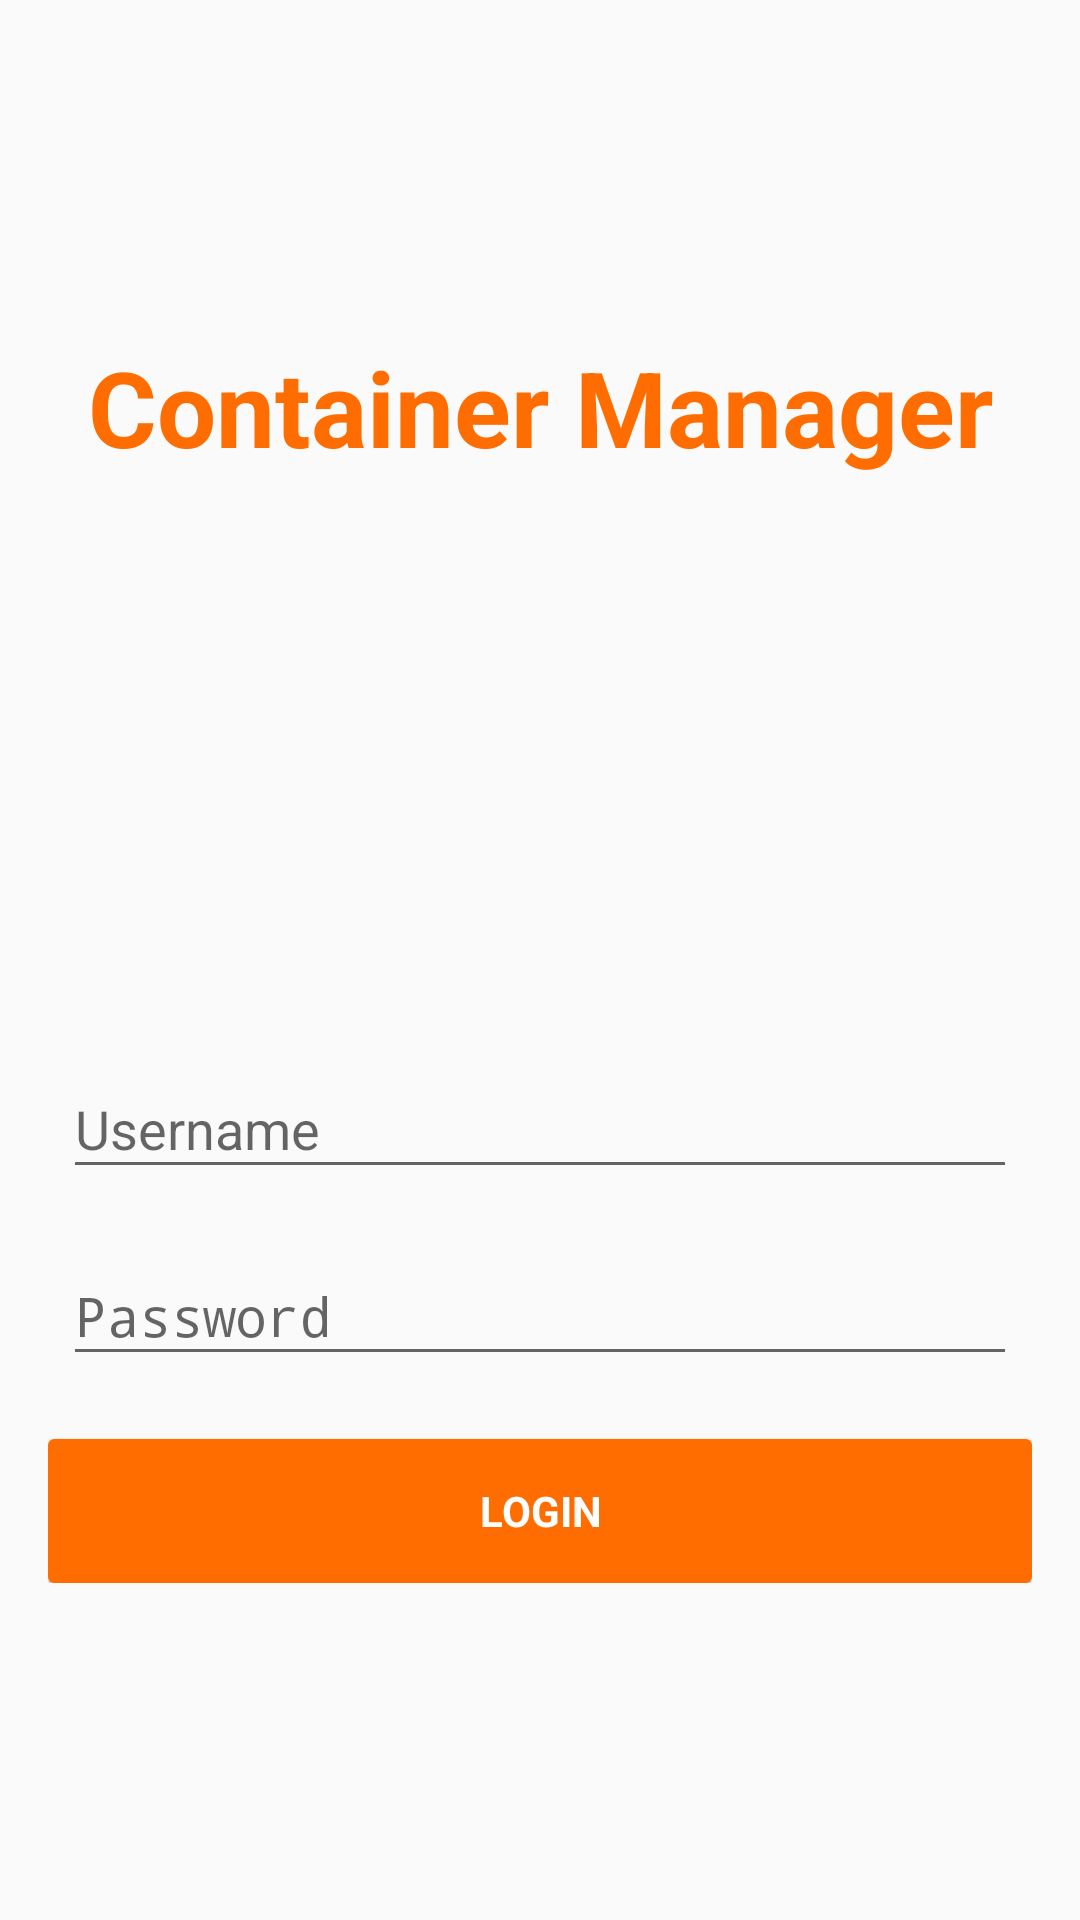

Layout XML and referenced resources for this Android screen:
<!-- AndroidManifest.xml: application theme MyMaterialTheme -->
<!-- res/layout/activity_main.xml -->
<LinearLayout xmlns:android="http://schemas.android.com/apk/res/android"
    xmlns:app="http://schemas.android.com/apk/res-auto"
    android:layout_width="match_parent"
    android:layout_height="match_parent"
    android:gravity="center_horizontal|center_vertical"
    android:orientation="vertical"
    android:paddingBottom="@dimen/activity_vertical_margin"
    android:paddingLeft="@dimen/activity_horizontal_margin"
    android:paddingRight="@dimen/activity_horizontal_margin"
    android:paddingTop="@dimen/activity_vertical_margin">
    <LinearLayout
        android:id="@+id/email_login_form"
        android:layout_width="match_parent"
        android:layout_height="wrap_content"
        android:orientation="vertical">
        <TextView
            android:layout_width="match_parent"
            android:layout_height="wrap_content"
            android:gravity="center_horizontal"
            android:text="Container Manager"
            android:textSize="35dp"
            android:textStyle="bold"
            android:textColor="@color/colorPrimary"/>
        <RelativeLayout
            android:orientation="vertical"
            android:layout_width="match_parent"
            android:layout_height="180dp">

            <ImageView
                android:layout_width="120dp"
                android:layout_height="120dp"
                android:src="@drawable/logo2"
                android:scaleType="fitCenter"
                android:layout_gravity="center"
                android:layout_centerInParent="true" />
        </RelativeLayout>

        <android.support.design.widget.TextInputLayout
            android:padding="5dp"
            android:layout_width="match_parent"
            android:layout_height="wrap_content">

            <EditText
                android:id="@+id/ed_username"
                android:layout_width="match_parent"
                android:layout_height="wrap_content"
                android:hint="Username"
                android:textSize="18dp"
                android:maxLines="1"
                android:singleLine="true" />

        </android.support.design.widget.TextInputLayout>

        <android.support.design.widget.TextInputLayout
            android:padding="5dp"
            android:layout_width="match_parent"
            android:layout_height="wrap_content">

            <EditText
                android:id="@+id/ed_password"
                android:layout_width="match_parent"
                android:layout_height="wrap_content"
                android:hint="Password"
                android:textSize="18dp"
                android:imeActionLabel="Password"
                android:inputType="textPassword"
                android:maxLines="1"
                android:singleLine="true" />

        </android.support.design.widget.TextInputLayout>

        <Button
            android:id="@+id/btn_login"
            style="?android:textAppearanceSmall"
            android:layout_width="match_parent"
            android:layout_height="wrap_content"
            android:layout_marginTop="16dp"
            android:text="Login"
            android:textStyle="bold"
            android:textColor="#fff"
            android:background="@drawable/btn_orange_2"/>

    </LinearLayout>


</LinearLayout>
<!-- resources referenced by this layout -->
<resources>
  <color name="colorPrimary">#ff6d00</color>
  <dimen name="activity_horizontal_margin">16dp</dimen>
  <dimen name="activity_vertical_margin">16dp</dimen>
  <!-- drawable btn_orange_2 (drawable) -->
  <?xml version="1.0" encoding="utf-8"?>
  <shape xmlns:android="http://schemas.android.com/apk/res/android"
      android:shape="rectangle">
      <corners android:bottomRightRadius="2dp" android:bottomLeftRadius="2dp"
          android:topLeftRadius="2dp" android:topRightRadius="2dp"/>
      <solid android:color="@color/colorPrimary"/>
  
  </shape>
  <style name="MyMaterialTheme" parent="MyMaterialTheme.Base">
  
      </style>
  <style name="MyMaterialTheme.Base" parent="Theme.AppCompat.Light.DarkActionBar">
          <item name="windowNoTitle">true</item>
          <item name="windowActionBar">false</item>
          <item name="colorPrimary">@color/colorPrimary</item>
          <item name="colorPrimaryDark">@color/colorPrimaryDark</item>
          <item name="colorAccent">@color/colorAccent</item>
      </style>
  <color name="colorPrimaryDark">#c43c00</color>
  <color name="colorAccent">#ff9e40</color>
</resources>
